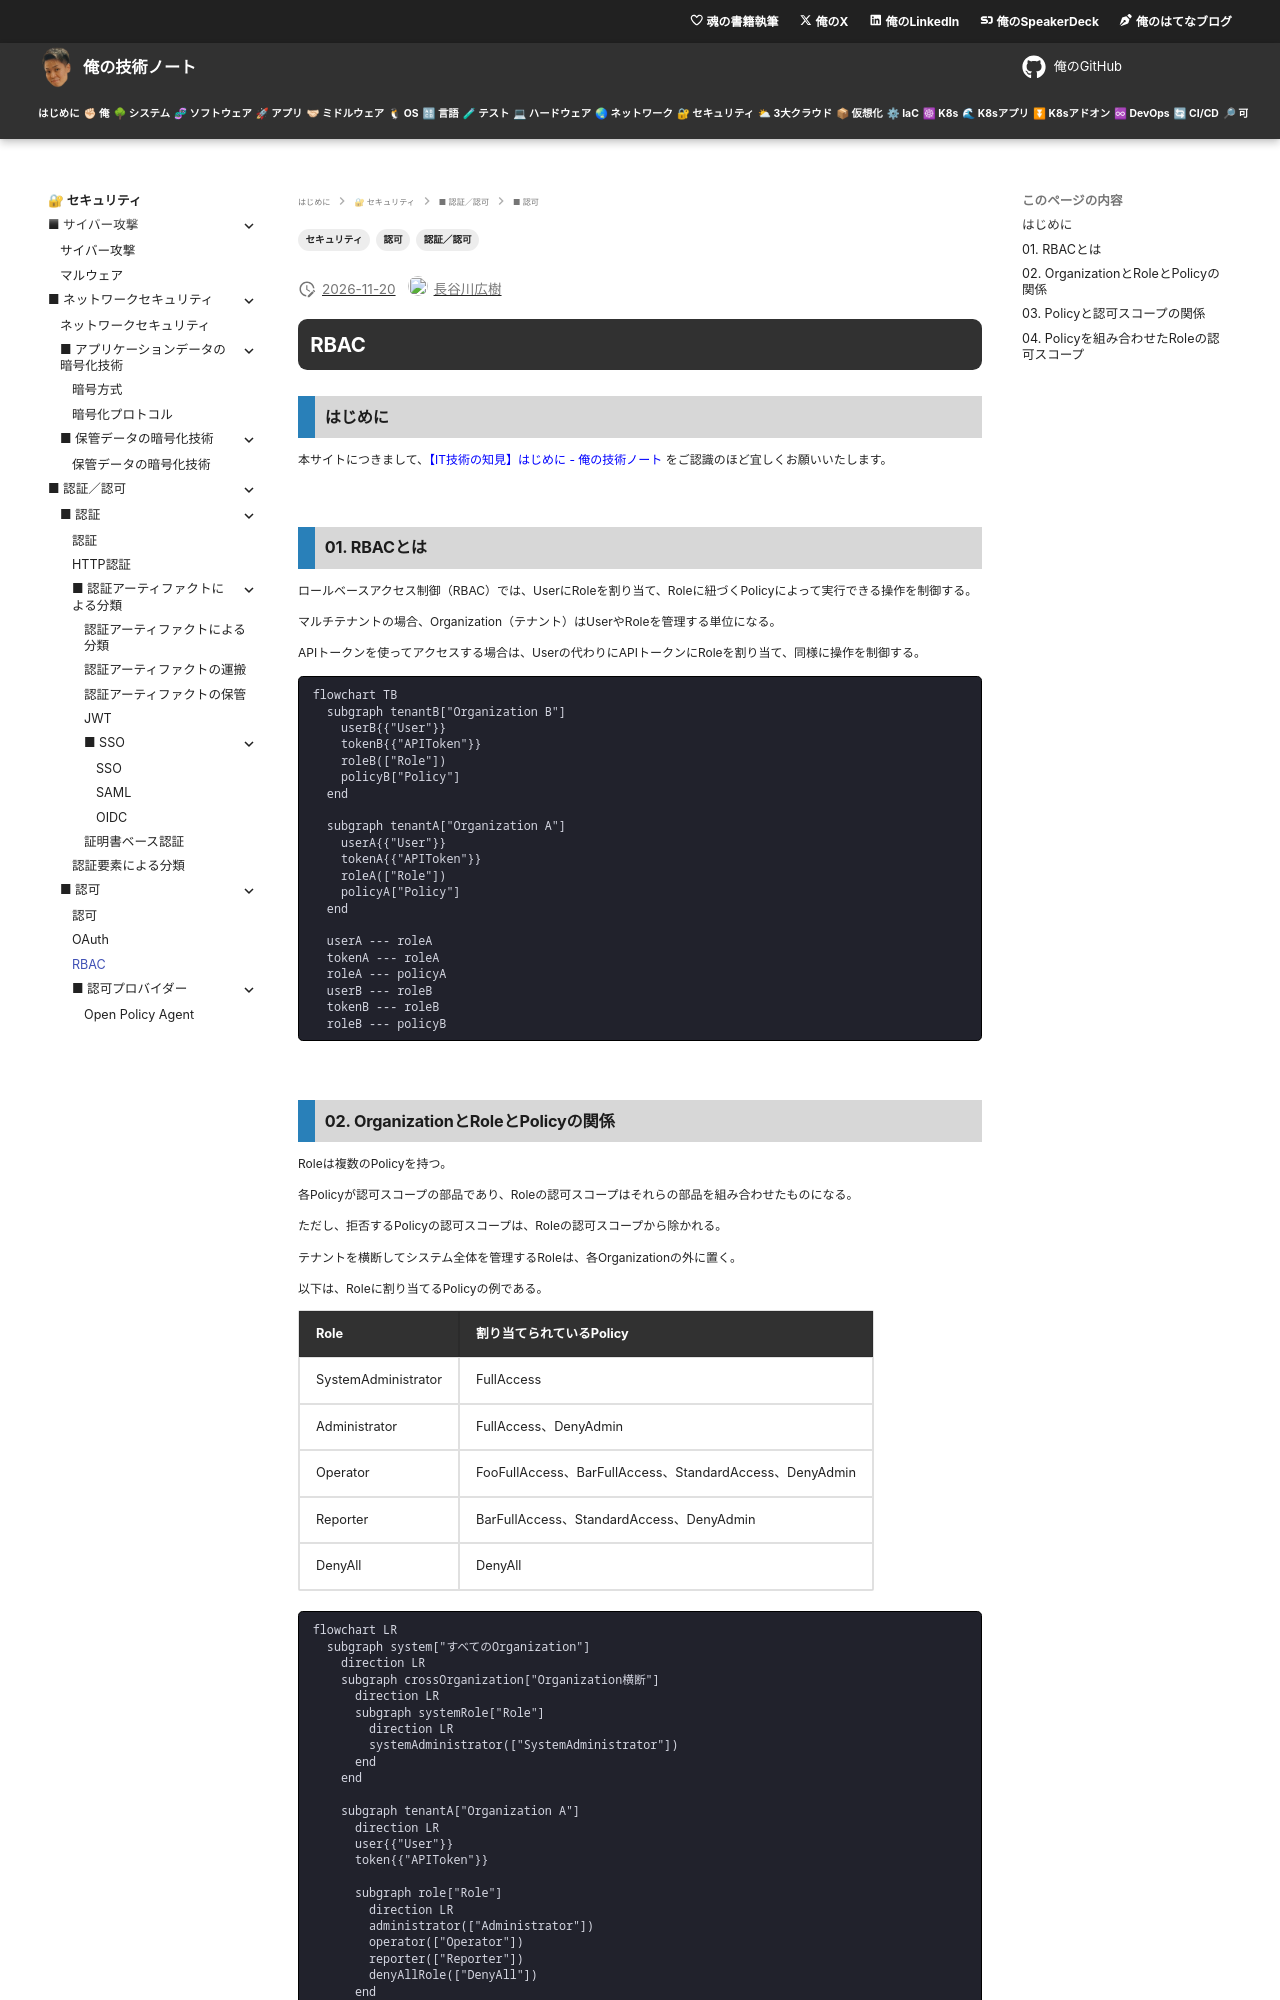

repository: hiroki-it/tech-notebook · page: security/security_auth_authorization_rbac.html · generator: mkdocs

---
title: 【IT技術の知見】RBAC
description: RBACの知見を記録しています。
tags:
  - "セキュリティ"
  - "認証／認可"
  - "認可"
---

# RBAC

## はじめに

本サイトにつきまして、[【IT技術の知見】はじめに - 俺の技術ノート](https://hiroki-it.github.io/tech-notebook/) をご認識のほど宜しくお願いいたします。

<br>

## 01. RBACとは

ロールベースアクセス制御（RBAC）では、UserにRoleを割り当て、Roleに紐づくPolicyによって実行できる操作を制御する。

マルチテナントの場合、Organization（テナント）はUserやRoleを管理する単位になる。

APIトークンを使ってアクセスする場合は、Userの代わりにAPIトークンにRoleを割り当て、同様に操作を制御する。

```mermaid
flowchart TB
  subgraph tenantB["Organization B"]
    userB{{"User"}}
    tokenB{{"APIToken"}}
    roleB(["Role"])
    policyB["Policy"]
  end

  subgraph tenantA["Organization A"]
    userA{{"User"}}
    tokenA{{"APIToken"}}
    roleA(["Role"])
    policyA["Policy"]
  end

  userA --- roleA
  tokenA --- roleA
  roleA --- policyA
  userB --- roleB
  tokenB --- roleB
  roleB --- policyB
```

<br>
